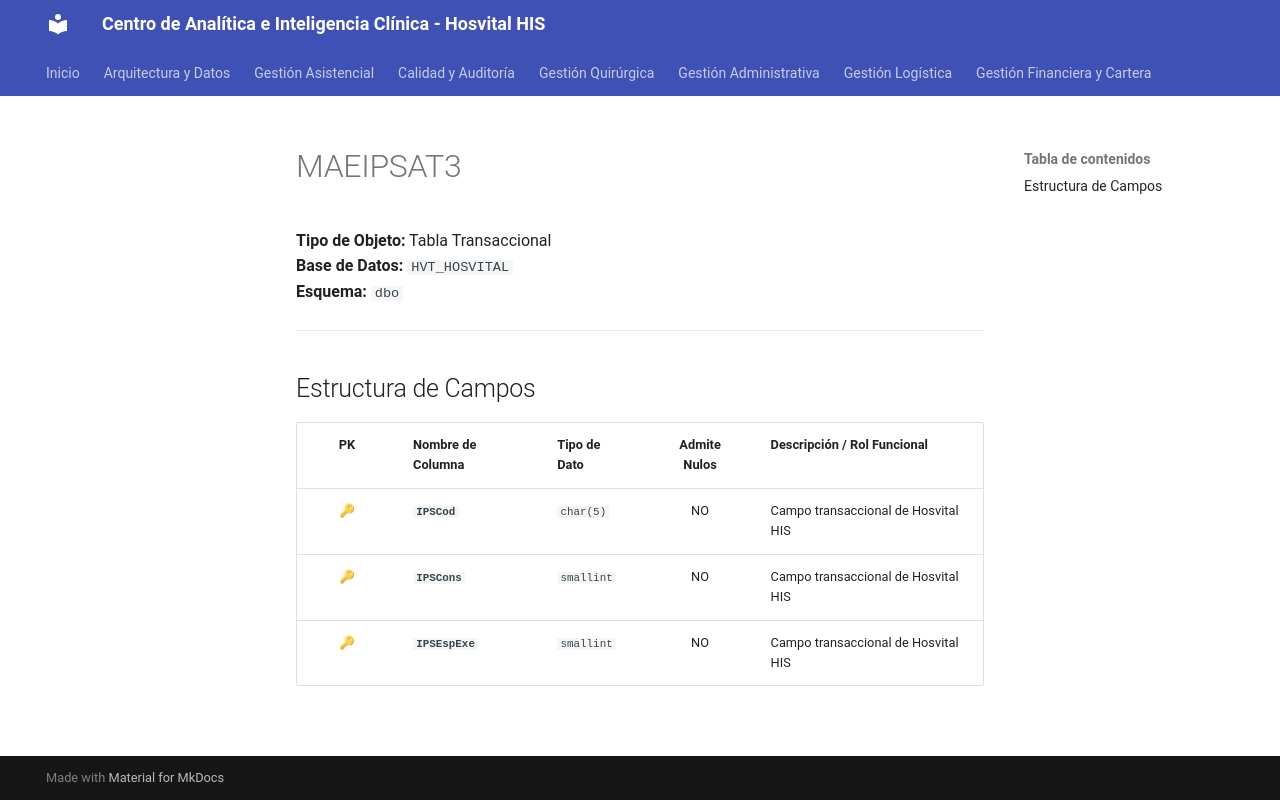

repository: SoporteSaludtech/superset-docs · page: diccionario-general/MAEIPSAT3/index.html · generator: mkdocs

# MAEIPSAT3

**Tipo de Objeto:** Tabla Transaccional  
**Base de Datos:** `HVT_HOSVITAL`  
**Esquema:** `dbo`

---

## Estructura de Campos

| PK | Nombre de Columna | Tipo de Dato | Admite Nulos | Descripción / Rol Funcional |
| :-: | :--- | :--- | :-: | :--- |
| 🔑 | **`IPSCod`** | `char(5)` | NO | Campo transaccional de Hosvital HIS |
| 🔑 | **`IPSCons`** | `smallint` | NO | Campo transaccional de Hosvital HIS |
| 🔑 | **`IPSEspExe`** | `smallint` | NO | Campo transaccional de Hosvital HIS |
